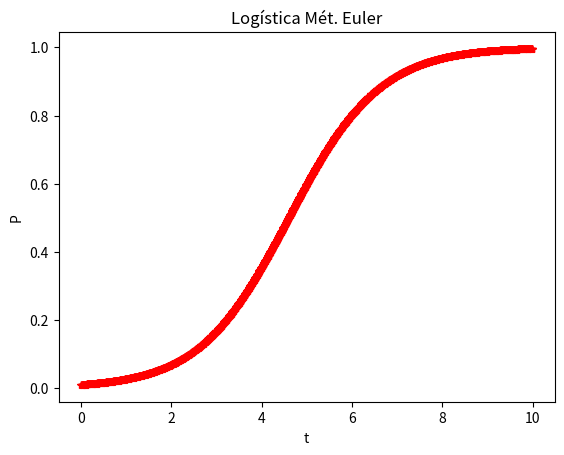

The matplotlib source for this figure:
# Javier Mariño Villadamigo
import numpy as np
import matplotlib.pyplot as plt

r = 1.; k = 1.; P = 0.01
deltat = 0.01; t = 0

def f(P,t):
	f=r*P*(1-P/k)
	return f

plt.clf()

for i in range(1000):
	P = P + deltat*f(P,t)
	plt.plot(t,P,'r*')
	t = t+deltat
plt.xlabel('t')
plt.ylabel('P')
plt.title('Logística Mét. Euler')
plt.show()